Run: headless pygame with SDL's dummy video driver; simulated clock (each Clock.tick advances the game by its frame time, no real sleeping); random seed 0; keys injected as events and as key.get_pressed() state; no mouse input.
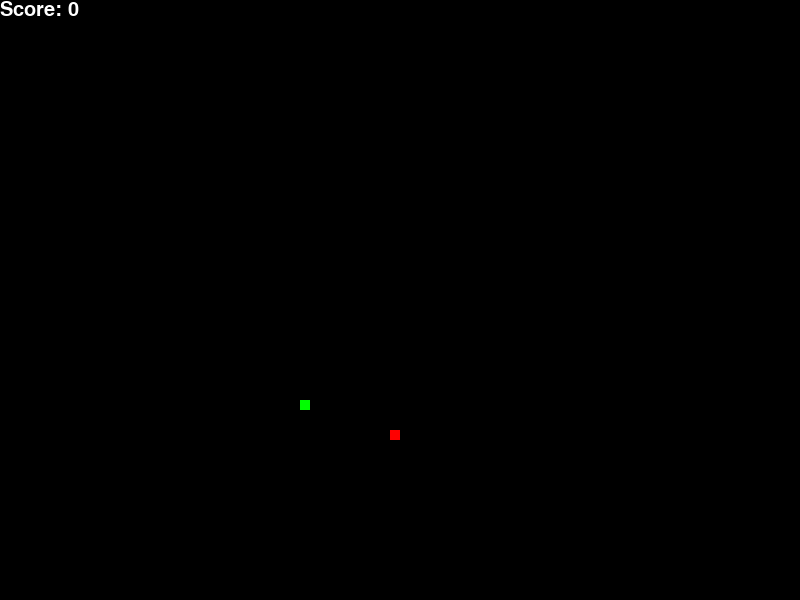
Frame 1 of 2 · flips 1–60 · no input
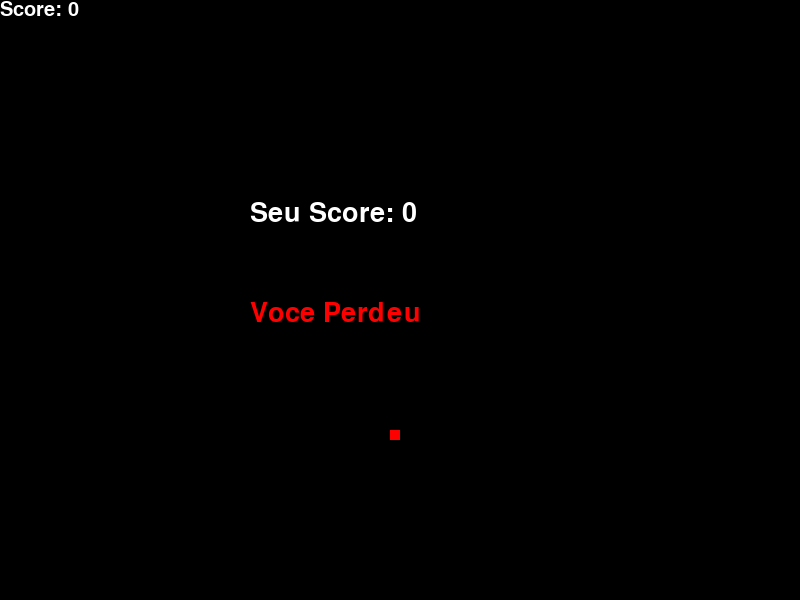
Frame 2 of 2 · flips 61–180 · tapped SPACE, RETURN · held RIGHT (→), D (game ended)

The pygame program that drew these frames:

import pygame
import time
import random


def game():
    pygame.init()
    tela = pygame.display.set_mode((800, 600))
    x_init = 400
    y_init = 300
    eixo_x = 0
    eixo_y = 0
    snake_lst = []
    tam = 1
    pygame.display.set_caption('Jogo da Cobrinha por Thiago Rto.Stk')
    mov(tela,x_init,y_init,eixo_x,eixo_y, snake_lst, tam)

def over(tela,pont):
    red = (255,0,0)
    white = (255,255,255)
    fonte = pygame.font.SysFont(None, 40)
    msg = fonte.render("Voce Perdeu",True,red)
    value = fonte.render(f'Seu Score: {pont}', True, white)
    tela.blit(msg, [250,300])
    tela.blit(value, [250,200])
    pygame.display.update()
    time.sleep(10)
    pygame.quit()
    quit()

def snake(snake_lst,tela,Cobra):
    for x in snake_lst:
        pygame.draw.rect(tela,Cobra, [x[0],x[1],10,10])

def score(score,tela):
    white = (255,255,255)
    fonte = pygame.font.SysFont(None, 30)
    value = fonte.render(f'Score: {str(score)}', True, white)
    tela.blit(value,[0,0])

def Fruta():
    rng = random.choice([0,9])
    if rng > 1:
        return 0 
    return 1

def mov(tela, y_init, x_init, eixo_x, eixo_y, snake_lst, tam):
    Blk = (0,0,0)
    Cobra = (0,255,0)
    Comida = (255,0,0)
    Comida2 = (0,0,255)
    comidax = round(random.randrange(0, 800) / 10) * 10
    comiday = round(random.randrange(0, 600) / 10) * 10
    spd = pygame.time.Clock()
    F_Point = Fruta()
    if F_Point == 0:
        pygame.draw.rect(tela,Comida,[comidax,comiday, 10, 10])
    else:
        pygame.draw.rect(tela,Comida2,[comidax,comiday, 10, 10])
    pygame.display.update()
    pontos = 0
    while not False:
        for event in pygame.event.get():
            if event.type == pygame.QUIT:
                pygame.quit()
                quit()
            if event.type == pygame.KEYDOWN:
                if event.key == pygame.K_LEFT and eixo_x != 5:
                    eixo_x = -5
                    eixo_y = 0
                elif event.key == pygame.K_RIGHT and eixo_x != -5:
                    eixo_x = 5
                    eixo_y = 0
                elif event.key == pygame.K_UP and eixo_y != 5:
                    eixo_x = 0
                    eixo_y = -5
                elif event.key == pygame.K_DOWN and eixo_y != -5:
                    eixo_x = 0
                    eixo_y = 5
        if y_init < 5 or y_init > 595 or x_init < 5 or x_init > 795:
            over(tela,pontos)
        x_init += eixo_x
        y_init += eixo_y
        if x_init in range(comidax - 10, comidax + 10)  and y_init in range(comiday-10, comiday+10):
            #print("+1")
            comidax = round(random.randrange(0, 800) / 5) * 5
            comiday = round(random.randrange(0, 600) / 5) * 5
            if F_Point == 1:
                pontos += 10
            else:
                pontos += 20
            F_Point == Fruta() 
            tam += 1
            
        tela.fill(Blk)
        cabeça = []
        cabeça.append(x_init)
        cabeça.append(y_init)
        snake_lst.append(cabeça)
        score(pontos,tela)
        if len(snake_lst) > tam:
            del snake_lst[0]
        for x in snake_lst [:-1]:
            if x == cabeça:
                over(tela,pontos)
        snake(snake_lst,tela,Cobra)
        if F_Point == 1:
            pygame.draw.rect(tela,Comida,[comidax,comiday, 10, 10])
        else:
            pygame.draw.rect(tela,Comida2,[comidax,comiday, 10, 10])
        pygame.display.update()
        spd.tick(60)

game()
quit()
